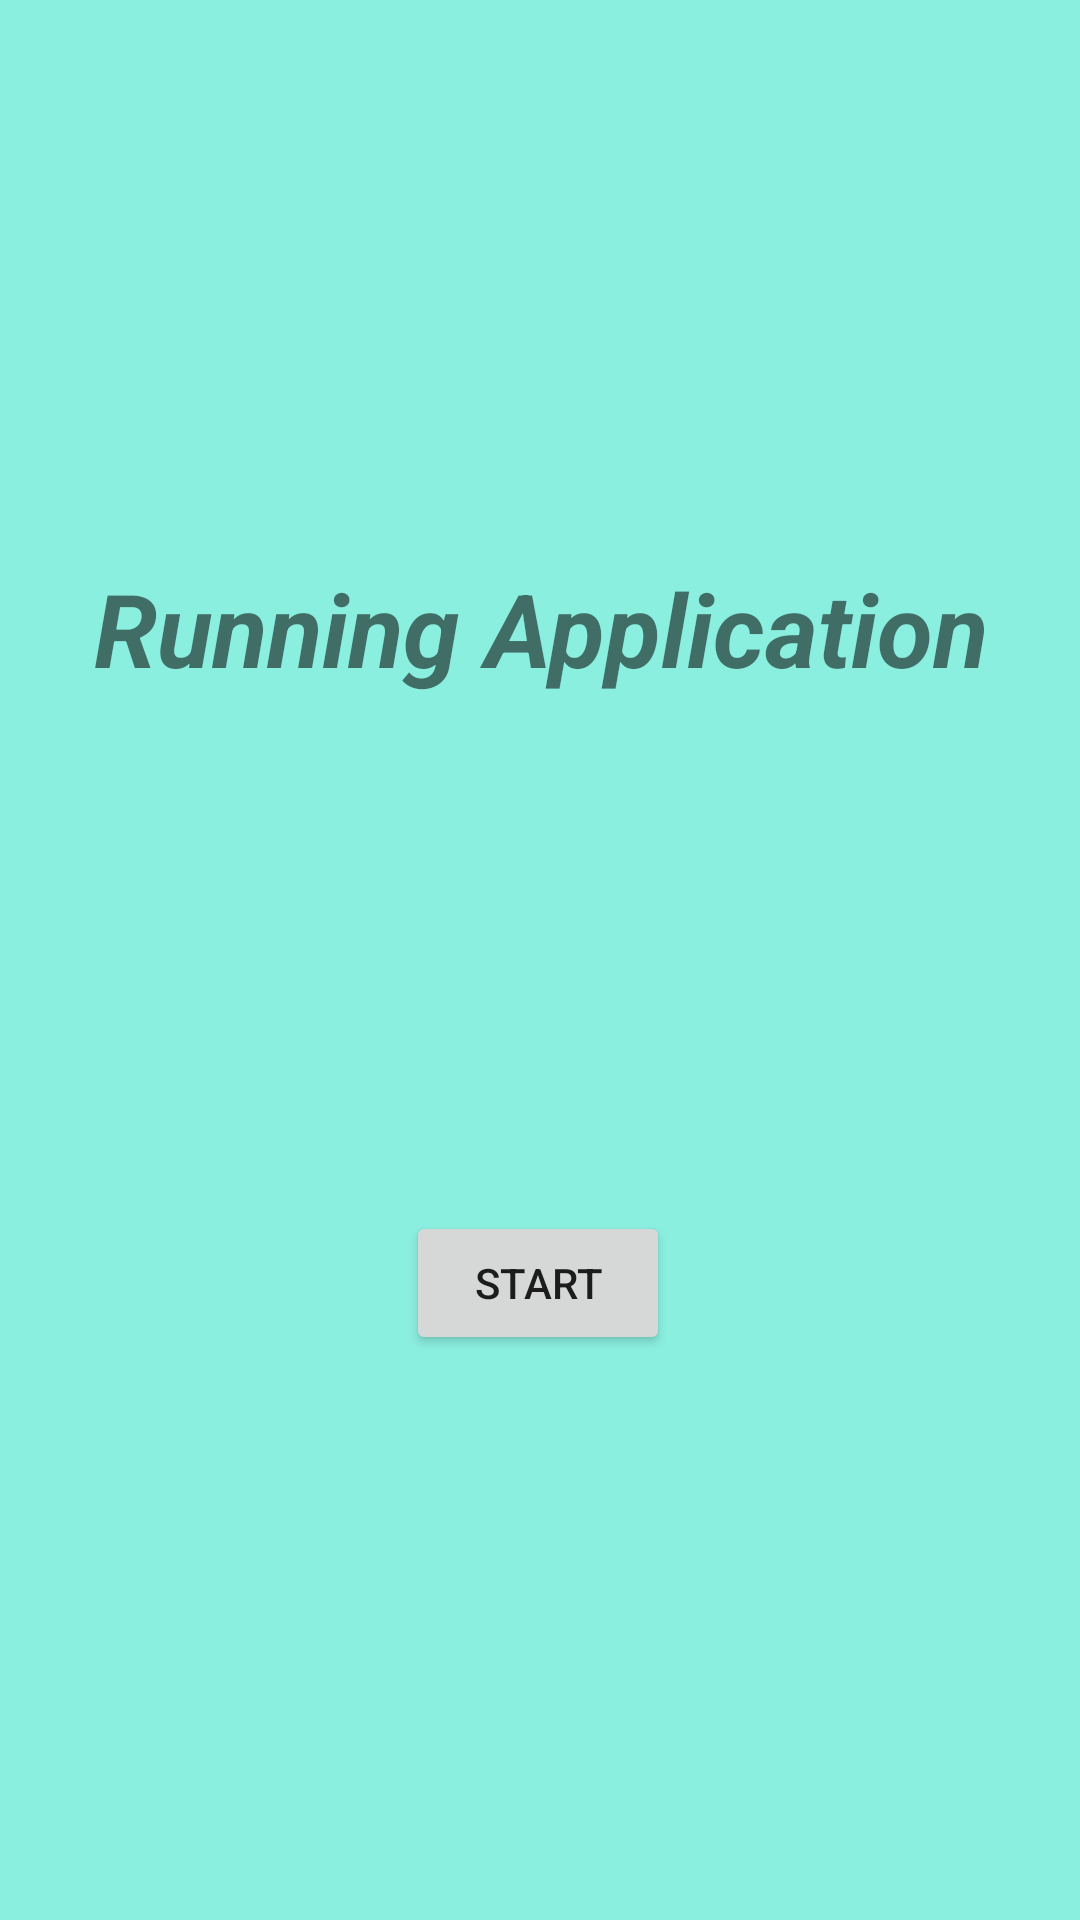

Reconstruct the res/layout file that produces this screen, plus the resources it refers to.
<!-- AndroidManifest.xml: application theme Theme.RunningApplication -->
<!-- res/layout/activity_title_scene.xml -->
<?xml version="1.0" encoding="utf-8"?>
<androidx.constraintlayout.widget.ConstraintLayout xmlns:android="http://schemas.android.com/apk/res/android"
    xmlns:app="http://schemas.android.com/apk/res-auto"
    xmlns:tools="http://schemas.android.com/tools"
    android:layout_width="match_parent"
    android:layout_height="match_parent"
    android:background="#8BEFE0"
    tools:context=".TitleSceneActivity">

    <TextView
        android:id="@+id/AppTitle"
        android:layout_width="417dp"
        android:layout_height="45dp"
        android:text="Running Application"
        android:textAlignment="center"
        android:textSize="34sp"
        android:textStyle="bold|italic"
        app:layout_constraintBottom_toBottomOf="parent"
        app:layout_constraintEnd_toEndOf="parent"
        app:layout_constraintStart_toStartOf="parent"
        app:layout_constraintTop_toTopOf="parent"
        app:layout_constraintVertical_bias="0.314" />

    <Button
        android:id="@+id/AppStartButton"
        android:layout_width="wrap_content"
        android:layout_height="wrap_content"
        android:text="Start"
        app:layout_constraintBottom_toBottomOf="parent"
        app:layout_constraintEnd_toEndOf="parent"
        app:layout_constraintHorizontal_bias="0.498"
        app:layout_constraintStart_toStartOf="parent"
        app:layout_constraintTop_toTopOf="parent"
        app:layout_constraintVertical_bias="0.682" />
</androidx.constraintlayout.widget.ConstraintLayout>
<!-- resources referenced by this layout -->
<resources>
  <style name="Theme.RunningApplication" parent="Theme.MaterialComponents.DayNight.DarkActionBar">
          
          <item name="colorPrimary">@color/purple_500</item>
          <item name="colorPrimaryVariant">@color/purple_700</item>
          <item name="colorOnPrimary">@color/white</item>
          
          <item name="colorSecondary">@color/teal_200</item>
          <item name="colorSecondaryVariant">@color/teal_700</item>
          <item name="colorOnSecondary">@color/black</item>
          
          <item name="android:statusBarColor" tools:targetApi="l">?attr/colorPrimaryVariant</item>
          
      </style>
  <!-- not gathered from this repository: default colours our renderer supplied (Android Studio template values) -->
  <color name="purple_500">#FF6200EE</color>
  <color name="purple_700">#FF3700B3</color>
  <color name="teal_200">#FF03DAC5</color>
  <color name="teal_700">#FF018786</color>
  <color name="black">#FF000000</color>
  <color name="white">#FFFFFFFF</color>
</resources>
